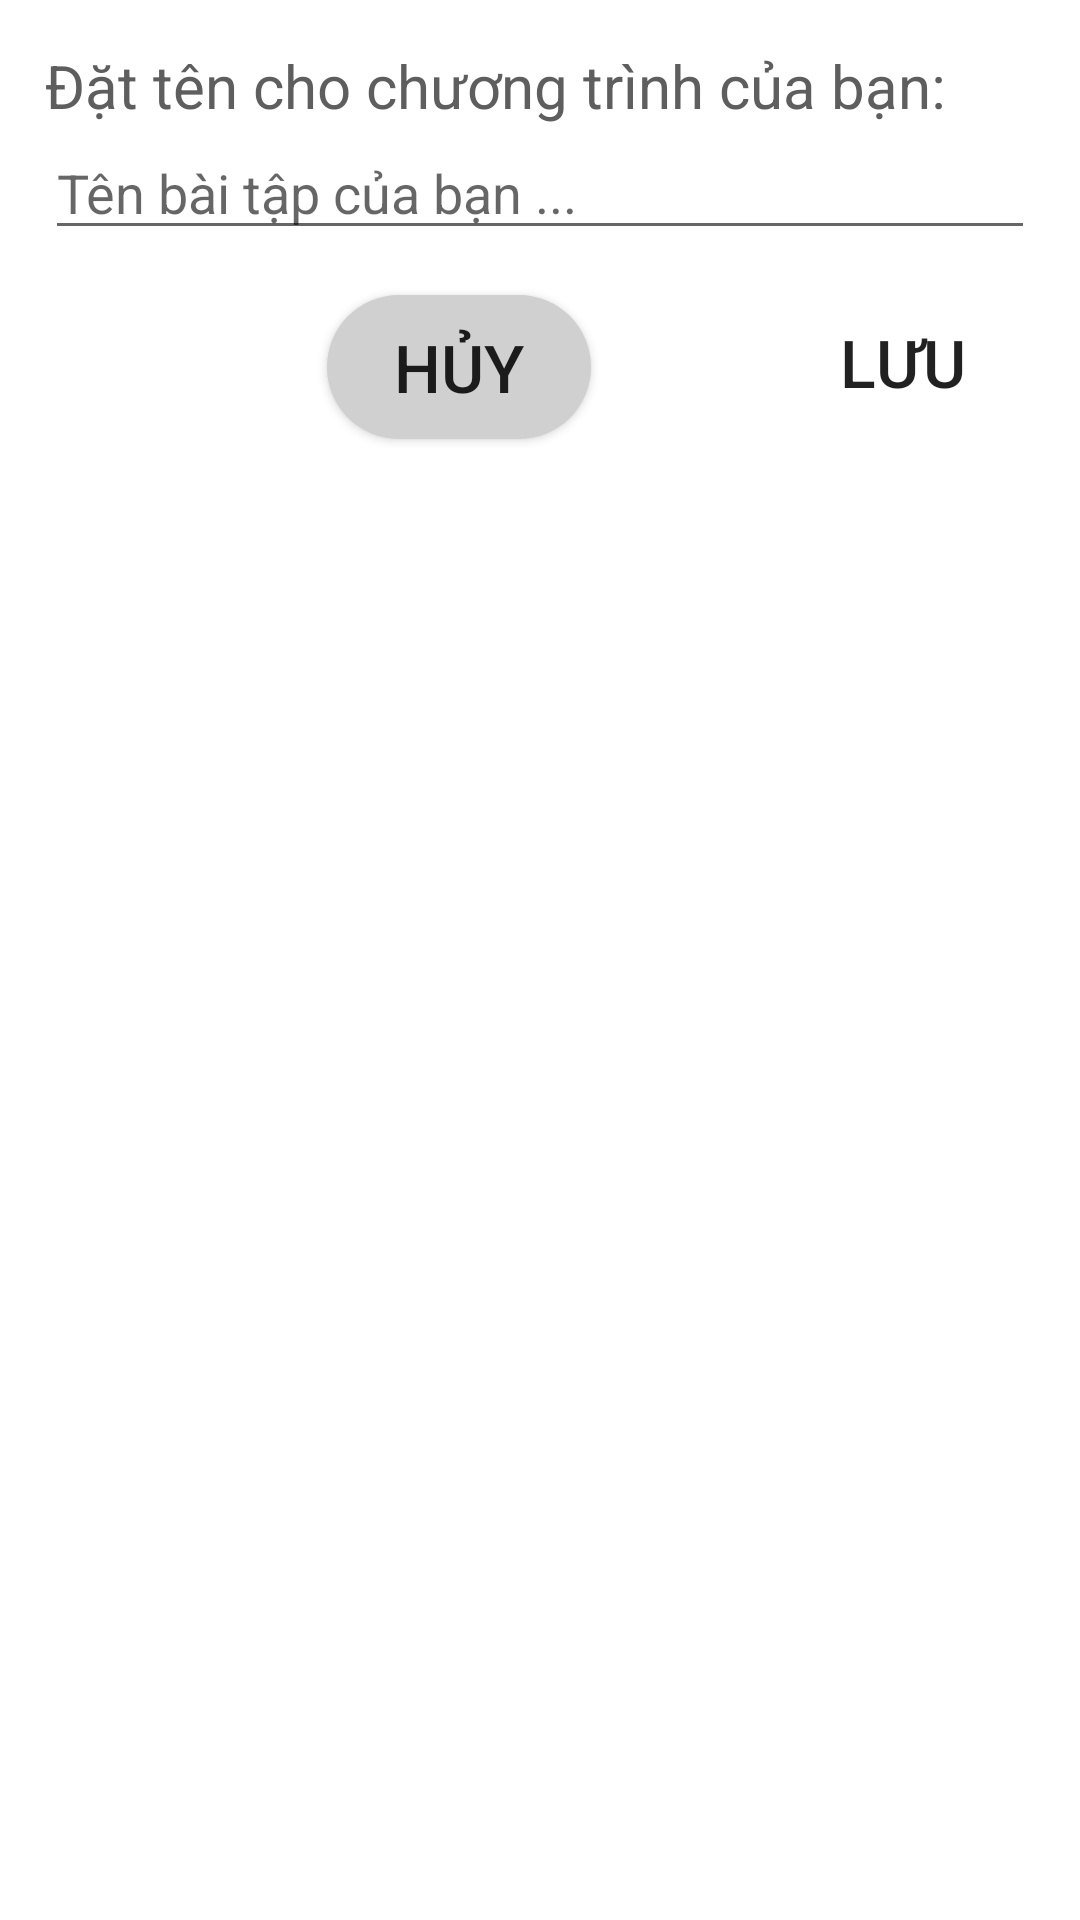

This screen was rendered from an Android layout file. Write that file and the resources it references.
<!-- AndroidManifest.xml: application theme Theme.SplashScreen -->
<!-- res/layout/fragment_name_my_exercise_dialog.xml -->
<?xml version="1.0" encoding="utf-8"?>
<RelativeLayout xmlns:android="http://schemas.android.com/apk/res/android"
    xmlns:tools="http://schemas.android.com/tools"
    android:layout_width="match_parent"
    android:layout_height="wrap_content"
    tools:context=".ui.dialog.NameMyExerciseDialogFragment"
    android:layout_marginHorizontal="20dp"
    android:padding="15dp"
    android:layout_centerVertical="true"
    >

    
    <TextView
        android:id="@+id/txt_title_name_my_exer"
        android:layout_width="match_parent"
        android:layout_height="wrap_content"
        android:fontFamily="sans-serif"
        android:text="Đặt tên cho chương trình của bạn: "
        android:textSize="20sp"
        android:textColor="#5E5E5E"
        />

    <EditText
        android:id="@+id/edt_name_my_exer"
        android:layout_width="match_parent"
        android:layout_height="wrap_content"
        android:layout_below="@id/txt_title_name_my_exer"
        android:layout_alignStart="@id/txt_title_name_my_exer"
        android:layout_marginBottom="15dp"
        android:textSize="18sp"
        android:hint = "Tên bài tập của bạn ..."
        />

    <Button
        android:id="@+id/btn_save_name_exercise"
        android:layout_width="wrap_content"
        android:layout_height="wrap_content"
        android:layout_below="@id/edt_name_my_exer"
        android:layout_alignParentEnd="true"
        android:layout_marginTop="-2dp"
        android:background="@drawable/radius_btn"
        android:text="Lưu"
        android:textSize="@dimen/txt_size_btn_dialog" />

    <androidx.appcompat.widget.AppCompatButton
        android:id="@+id/btn_cancel_dialog"
        android:layout_width="wrap_content"
        android:layout_height="wrap_content"
        android:layout_below="@id/edt_name_my_exer"
        android:layout_marginEnd="60dp"
        android:layout_toStartOf="@+id/btn_save_name_exercise"
        android:background="@drawable/radius_color_d0"
        android:text="Hủy"
        android:textSize="@dimen/txt_size_btn_dialog" />

</RelativeLayout>
<!-- resources referenced by this layout -->
<resources>
  <dimen name="txt_size_btn_dialog">22sp</dimen>
  <!-- drawable radius_color_d0 (drawable) -->
  <?xml version="1.0" encoding="utf-8"?>
  <shape xmlns:android="http://schemas.android.com/apk/res/android"
      android:shape="rectangle">
      <solid android:color="#D0D0D0"/>
      <corners android:radius="25dp" />
  </shape>
  <style name="Theme.SplashScreen" parent="Theme.MaterialComponents.DayNight.NoActionBar">
          
          <item name="colorPrimary">#0026AF</item>
          <item name="colorPrimaryVariant">#001F78</item>
          <item name="colorOnPrimary">@color/white</item>
          
          <item name="colorSecondary">@color/teal_200</item>
          <item name="colorSecondaryVariant">@color/teal_700</item>
          <item name="colorOnSecondary">@color/black</item>
          
          <item name="android:statusBarColor">?attr/colorPrimaryVariant</item>
          
      </style>
  <!-- not gathered from this repository: default colours our renderer supplied (Android Studio template values) -->
  <color name="teal_200">#FF03DAC5</color>
  <color name="teal_700">#FF018786</color>
  <color name="black">#FF000000</color>
  <color name="white">#FFFFFFFF</color>
</resources>
